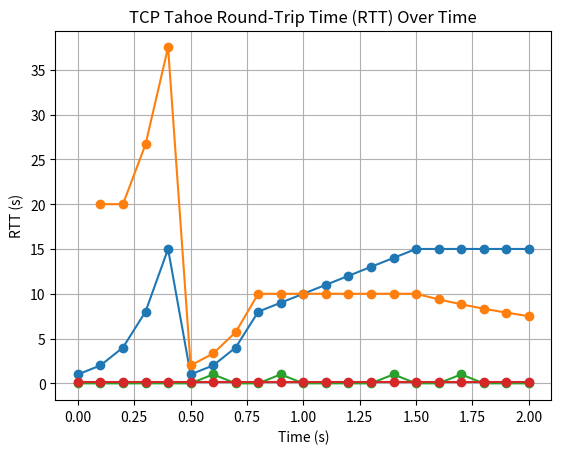

Generate this figure with matplotlib:
import matplotlib.pyplot as plt
import numpy as np

class TCP_Tahoe:
    np.random.seed(100)
    def __init__(self, cwnd_initial=1, max_cwnd=15, ssthresh=65535, loss_rate=0.1, rtt=1):
        self.cwnd = cwnd_initial  # Initial congestion window size
        self.max_cwnd = max_cwnd  # Maximum congestion window size
        self.ssthresh = ssthresh  # Slow start threshold
        self.time = [0]  # Time intervals
        self.cwnd_values = [self.cwnd]  # Congestion window size over time
        self.loss_rate = loss_rate  # Packet loss rate
        self.rtt = rtt  # Round-trip time

    def simulate(self, num_iterations=20):
        for i in range(num_iterations):
            # Simulate packet loss
            if np.random.rand() < self.loss_rate:
                self.ssthresh = self.cwnd / 2  # Adjust slow start threshold
                self.cwnd = 1  # Set congestion window size after loss
            else:
                # Slow start phase
                if self.cwnd < self.ssthresh:
                    self.cwnd *= 2
                # Congestion avoidance phase
                else:
                    self.cwnd += 1 if self.cwnd < self.max_cwnd else 0
            # Cap congestion window size to maximum value
            self.cwnd = min(self.cwnd, self.max_cwnd)
            # Record time and congestion window size
            self.time.append(self.time[-1] + self.rtt)
            self.cwnd_values.append(self.cwnd)

    def plot_congestion_window(self):
        plt.plot(self.time, self.cwnd_values, marker='o')
        plt.title('TCP Tahoe Congestion Window Size Over Time')
        plt.xlabel('Time (s)')
        plt.ylabel('Congestion Window Size')
        plt.grid(True)
        plt.show()

    def plot_throughput(self):
        # Exclude the first element of time to avoid division by zero
        throughput = [self.cwnd_values[i] / self.time[i] for i in range(1, len(self.time))]
        time = self.time[1:]  # Exclude the first element of time
        plt.plot(time, throughput, marker='o')
        plt.title('TCP Tahoe Throughput Over Time')
        plt.xlabel('Time (s)')
        plt.ylabel('Throughput (packets/s)')
        plt.grid(True)
        plt.show()

    def plot_packet_loss(self):
        packet_loss = [1 if np.random.rand() < self.loss_rate else 0 for _ in range(len(self.time))]
        plt.plot(self.time, packet_loss, marker='o')
        plt.title('TCP Tahoe Packet Loss Over Time')
        plt.xlabel('Time (s)')
        plt.ylabel('Packet Loss (1 = loss, 0 = no loss)')
        plt.grid(True)
        plt.show()

    def plot_rtt(self):
        rtt_values = [self.rtt] * len(self.time)
        plt.plot(self.time, rtt_values, marker='o')
        plt.title('TCP Tahoe Round-Trip Time (RTT) Over Time')
        plt.xlabel('Time (s)')
        plt.ylabel('RTT (s)')
        plt.grid(True)
        plt.show()

# Simulate TCP Tahoe
tcp_tahoe = TCP_Tahoe(loss_rate=0.1, rtt=0.1)
tcp_tahoe.simulate(num_iterations=20)

# Visualize congestion window size over time
tcp_tahoe.plot_congestion_window()

# Visualize throughput over time
tcp_tahoe.plot_throughput()

# Visualize packet loss over time
tcp_tahoe.plot_packet_loss()

# Visualize round-trip time (RTT) over time
tcp_tahoe.plot_rtt()
